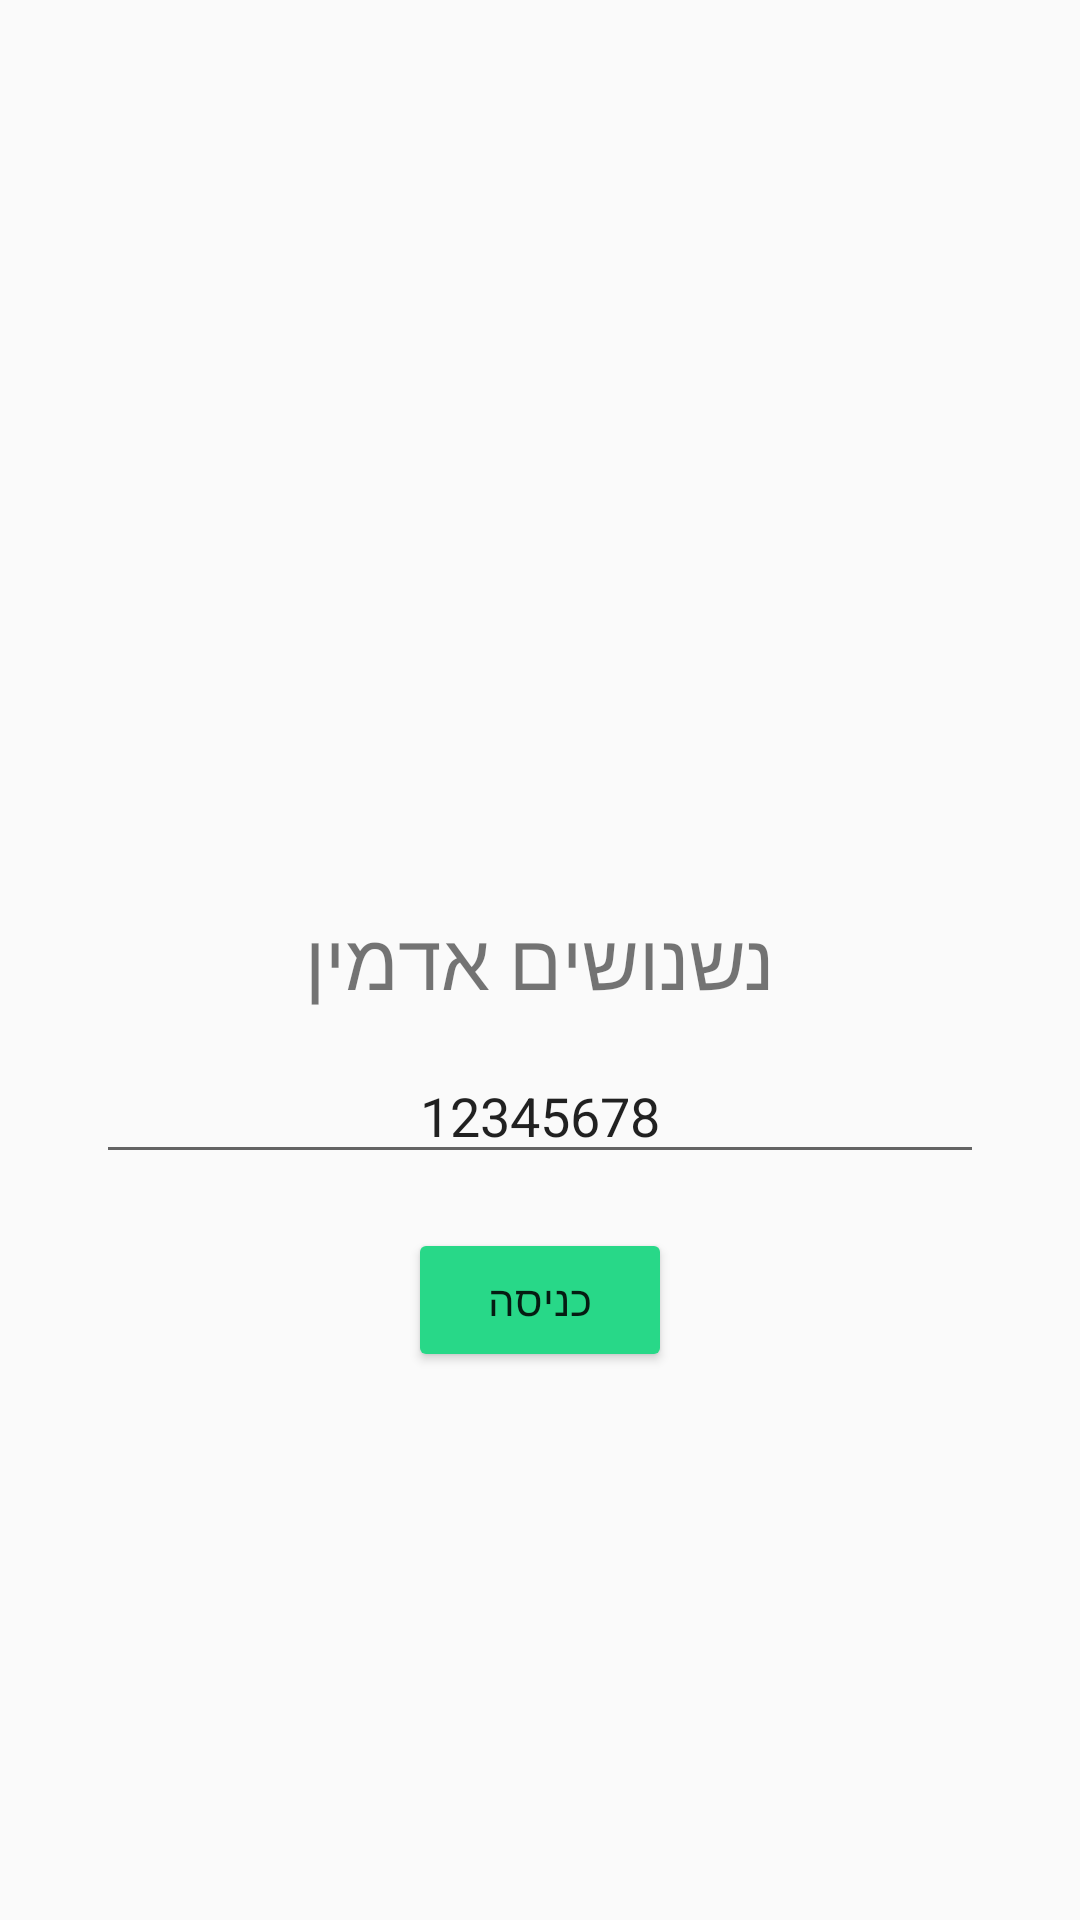

This screen was rendered from an Android layout file. Write that file and the resources it references.
<!-- AndroidManifest.xml: application theme Theme.NishnushimAdmin -->
<!-- res/layout/activity_main.xml -->
<?xml version="1.0" encoding="utf-8"?>
<RelativeLayout xmlns:android="http://schemas.android.com/apk/res/android"
    xmlns:app="http://schemas.android.com/apk/res-auto"
    xmlns:tools="http://schemas.android.com/tools"
    android:layout_width="match_parent"
    android:layout_height="match_parent"
    tools:context=".MainActivity">


    <TextView
        android:id="@+id/head_line_nishnushim_activity_main"
        android:layout_width="match_parent"
        android:layout_height="wrap_content"
        android:layout_centerInParent="true"
        android:text="נשנושים אדמין"
        android:gravity="center"
        android:textSize="26sp"/>



    <EditText
        android:id="@+id/password_edit_text_main_activity"
        android:layout_width="match_parent"
        android:layout_height="wrap_content"
        android:layout_below="@id/head_line_nishnushim_activity_main"
        android:layout_marginTop="12dp"
        android:maxLines="1"
        android:text="12345678"
        android:hint="הכנס סיסמא"
        android:gravity="center"
        android:layout_marginLeft="32dp"
        android:layout_marginRight="32dp"/>


    <Button
        android:id="@+id/enter_to_app_btn_activity_main"
        android:layout_width="wrap_content"
        android:layout_height="wrap_content"
        android:layout_below="@id/password_edit_text_main_activity"
        android:layout_centerHorizontal="true"
        android:layout_marginTop="18dp"
        android:text="כניסה"
        android:backgroundTint="#28D888"/>


</RelativeLayout>
<!-- resources referenced by this layout -->
<resources>
  <style name="Theme.NishnushimAdmin" parent="Theme.AppCompat.Light.NoActionBar">
          
          <item name="colorPrimary">@color/purple_500</item>
          <item name="colorPrimaryVariant">@color/purple_700</item>
          <item name="colorOnPrimary">@color/white</item>
          
          <item name="colorSecondary">@color/teal_200</item>
          <item name="colorSecondaryVariant">@color/teal_700</item>
          <item name="colorOnSecondary">@color/black</item>
          
          <item name="android:statusBarColor" tools:targetApi="l">?attr/colorPrimaryVariant</item>
          
      </style>
  <color name="purple_500">#FF6200EE</color>
  <color name="purple_700">#FF3700B3</color>
  <color name="white">#FFFFFFFF</color>
  <color name="teal_200">#FF03DAC5</color>
  <color name="teal_700">#FF018786</color>
  <color name="black">#FF000000</color>
</resources>
